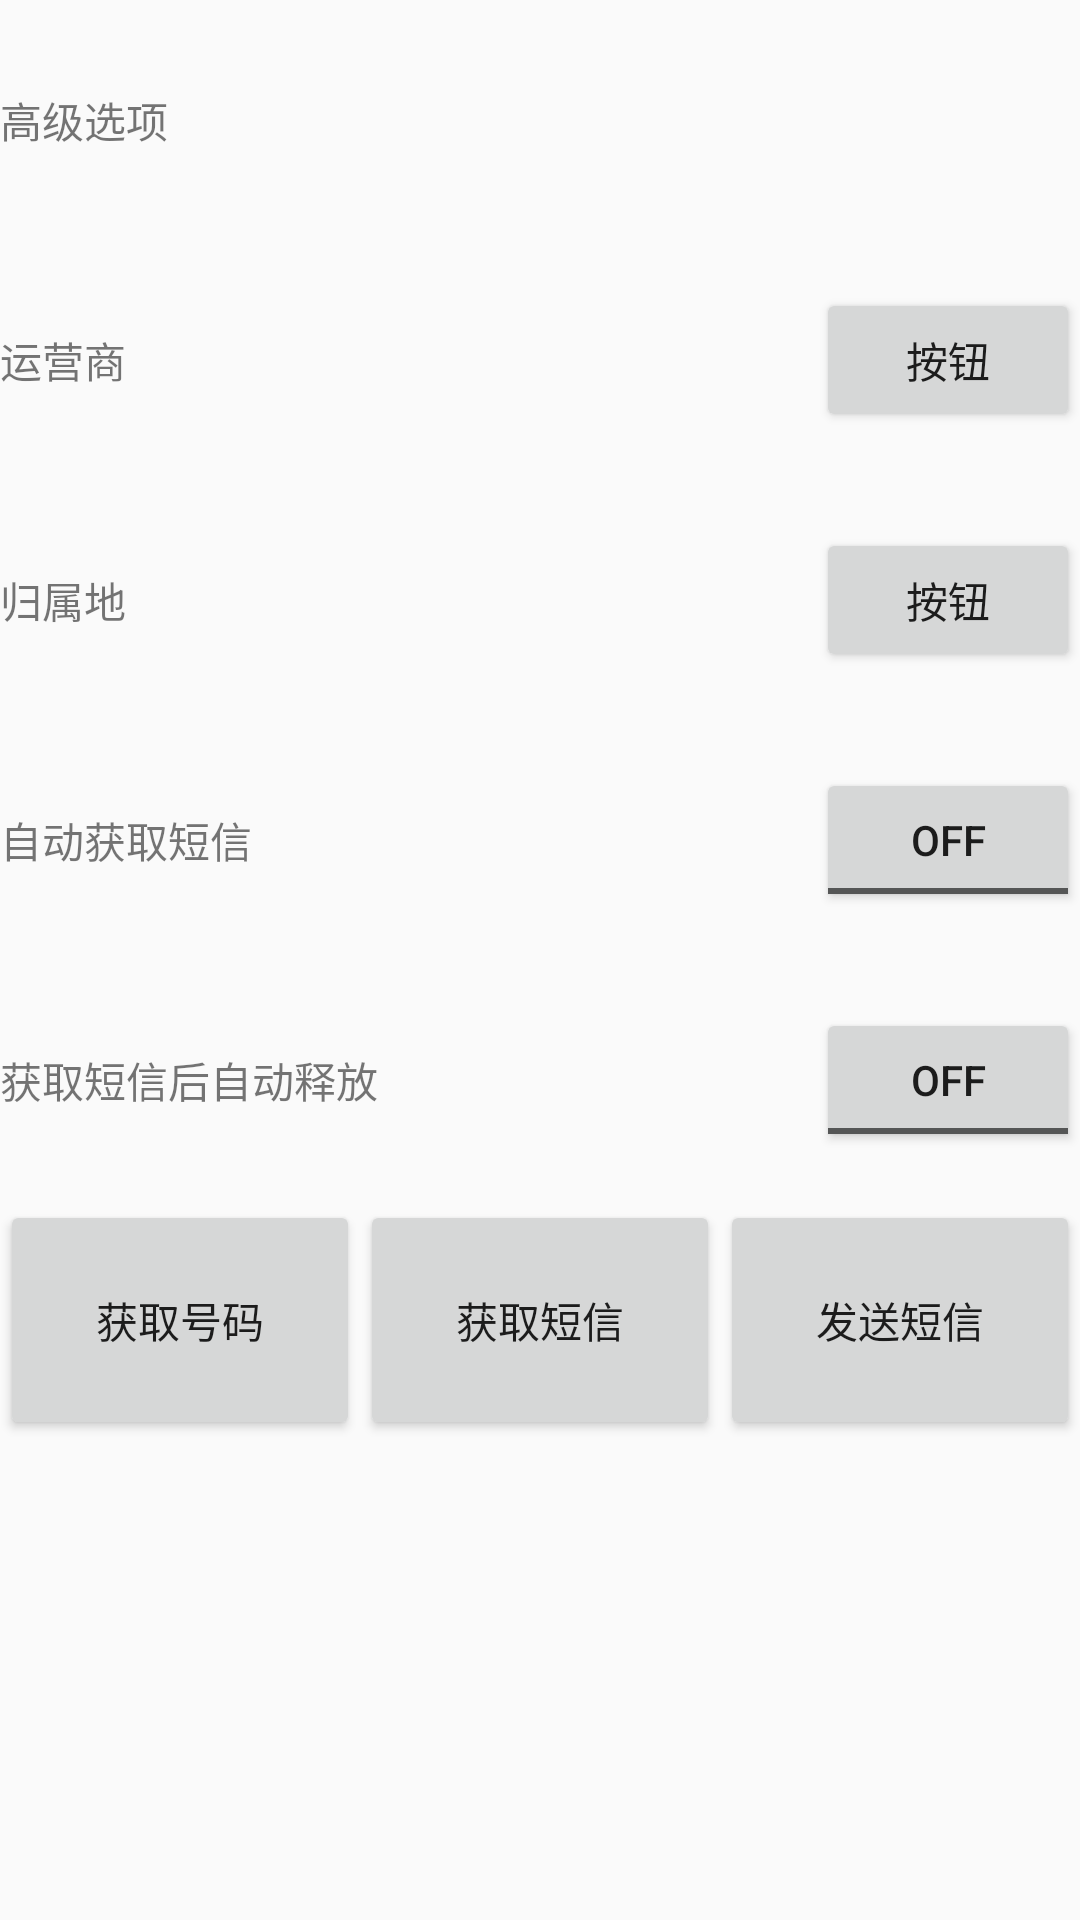

Write the Android layout XML for this screen, with the resource values it uses.
<!-- AndroidManifest.xml: application theme AppTheme -->
<!-- res/layout/fragment_content.xml -->
<?xml version="1.0" encoding="utf-8"?>
<android.support.v4.widget.DrawerLayout xmlns:android="http://schemas.android.com/apk/res/android"
    android:layout_width="match_parent"
    android:layout_height="match_parent"
    android:layout_marginLeft="20dp"
    android:layout_marginRight="20dp"
    android:orientation="vertical">

    <LinearLayout
        android:layout_width="match_parent"
        android:layout_height="wrap_content"
        android:orientation="vertical">

        <TextView
            android:layout_width="match_parent"
            android:layout_height="80dp"
            android:gravity="center_vertical"
            android:text="高级选项" />

        <RelativeLayout
            android:layout_width="match_parent"
            android:layout_height="80dp">

            <TextView
                android:layout_width="wrap_content"
                android:layout_height="match_parent"
                android:gravity="center_vertical"

                android:text="运营商" />

            <TextView
                android:layout_width="wrap_content"
                android:layout_height="wrap_content"

                android:layout_toLeftOf="@+id/services"
                android:gravity="center_vertical" />

            <Button
                android:id="@+id/services"
                android:layout_width="wrap_content"
                android:layout_height="wrap_content"
                android:layout_alignParentRight="true"
                android:layout_centerVertical="true"
                android:text="按钮" />
        </RelativeLayout>

        <RelativeLayout
            android:layout_width="match_parent"
            android:layout_height="80dp"
            android:gravity="center_vertical">

            <TextView
                android:layout_width="wrap_content"
                android:layout_height="match_parent"
                android:gravity="center_vertical"
                android:text="归属地" />

            <TextView
                android:layout_width="wrap_content"
                android:layout_height="wrap_content"
                android:layout_toLeftOf="@+id/provence"
                android:gravity="center_vertical" />

            <Button
                android:id="@+id/provence"
                android:layout_width="wrap_content"
                android:layout_height="wrap_content"
                android:layout_alignParentRight="true"
                android:layout_centerVertical="true"
                android:text="按钮" />
        </RelativeLayout>

        <RelativeLayout
            android:layout_width="match_parent"
            android:layout_height="80dp">

            <TextView
                android:layout_width="wrap_content"
                android:layout_height="match_parent"
                android:gravity="center_vertical"
                android:text="自动获取短信" />

            <ToggleButton
                android:layout_width="wrap_content"
                android:layout_height="wrap_content"
                android:layout_alignParentRight="true"
                android:layout_centerVertical="true" />
        </RelativeLayout>

        <RelativeLayout
            android:layout_width="match_parent"
            android:layout_height="80dp">

            <TextView
                android:layout_width="wrap_content"
                android:layout_height="match_parent"
                android:gravity="center_vertical"
                android:text="获取短信后自动释放" />

            <ToggleButton
                android:layout_width="wrap_content"
                android:layout_height="wrap_content"
                android:layout_alignParentRight="true"
                android:layout_centerVertical="true" />
        </RelativeLayout>

        <LinearLayout
            android:layout_width="match_parent"
            android:layout_height="80dp"
            android:orientation="horizontal">

            <Button
                android:layout_width="0dp"
                android:layout_height="match_parent"
                android:layout_weight="1"
                android:text="获取号码" />

            <Button
                android:layout_width="0dp"
                android:layout_height="match_parent"
                android:layout_weight="1"
                android:text="获取短信" />

            <Button
                android:layout_width="0dp"
                android:layout_height="match_parent"
                android:layout_weight="1"
                android:text="发送短信" />

        </LinearLayout>
    </LinearLayout>

    <ListView
        android:id="@+id/left_drawer"
        android:layout_width="240dp"
        android:layout_height="match_parent"
        android:layout_gravity="start"
        android:background="#ffeeeeee"
        android:choiceMode="singleChoice"
        android:divider="#33333333"
        android:dividerHeight="0dp"
        android:scrollbars="none" />
</android.support.v4.widget.DrawerLayout>
<!-- resources referenced by this layout -->
<resources>
  <style name="AppTheme" parent="Theme.AppCompat.Light.DarkActionBar">
          
          <item name="colorPrimary">@color/colorPrimary</item>
          <item name="colorPrimaryDark">@color/colorPrimaryDark</item>
          <item name="colorAccent">@color/colorAccent</item>
      </style>
  <!-- not gathered from this repository: default colours our renderer supplied (Android Studio template values) -->
  <color name="colorPrimary">#FF6200EE</color>
  <color name="colorPrimaryDark">#FF3700B3</color>
  <color name="colorAccent">#FF03DAC5</color>
</resources>
